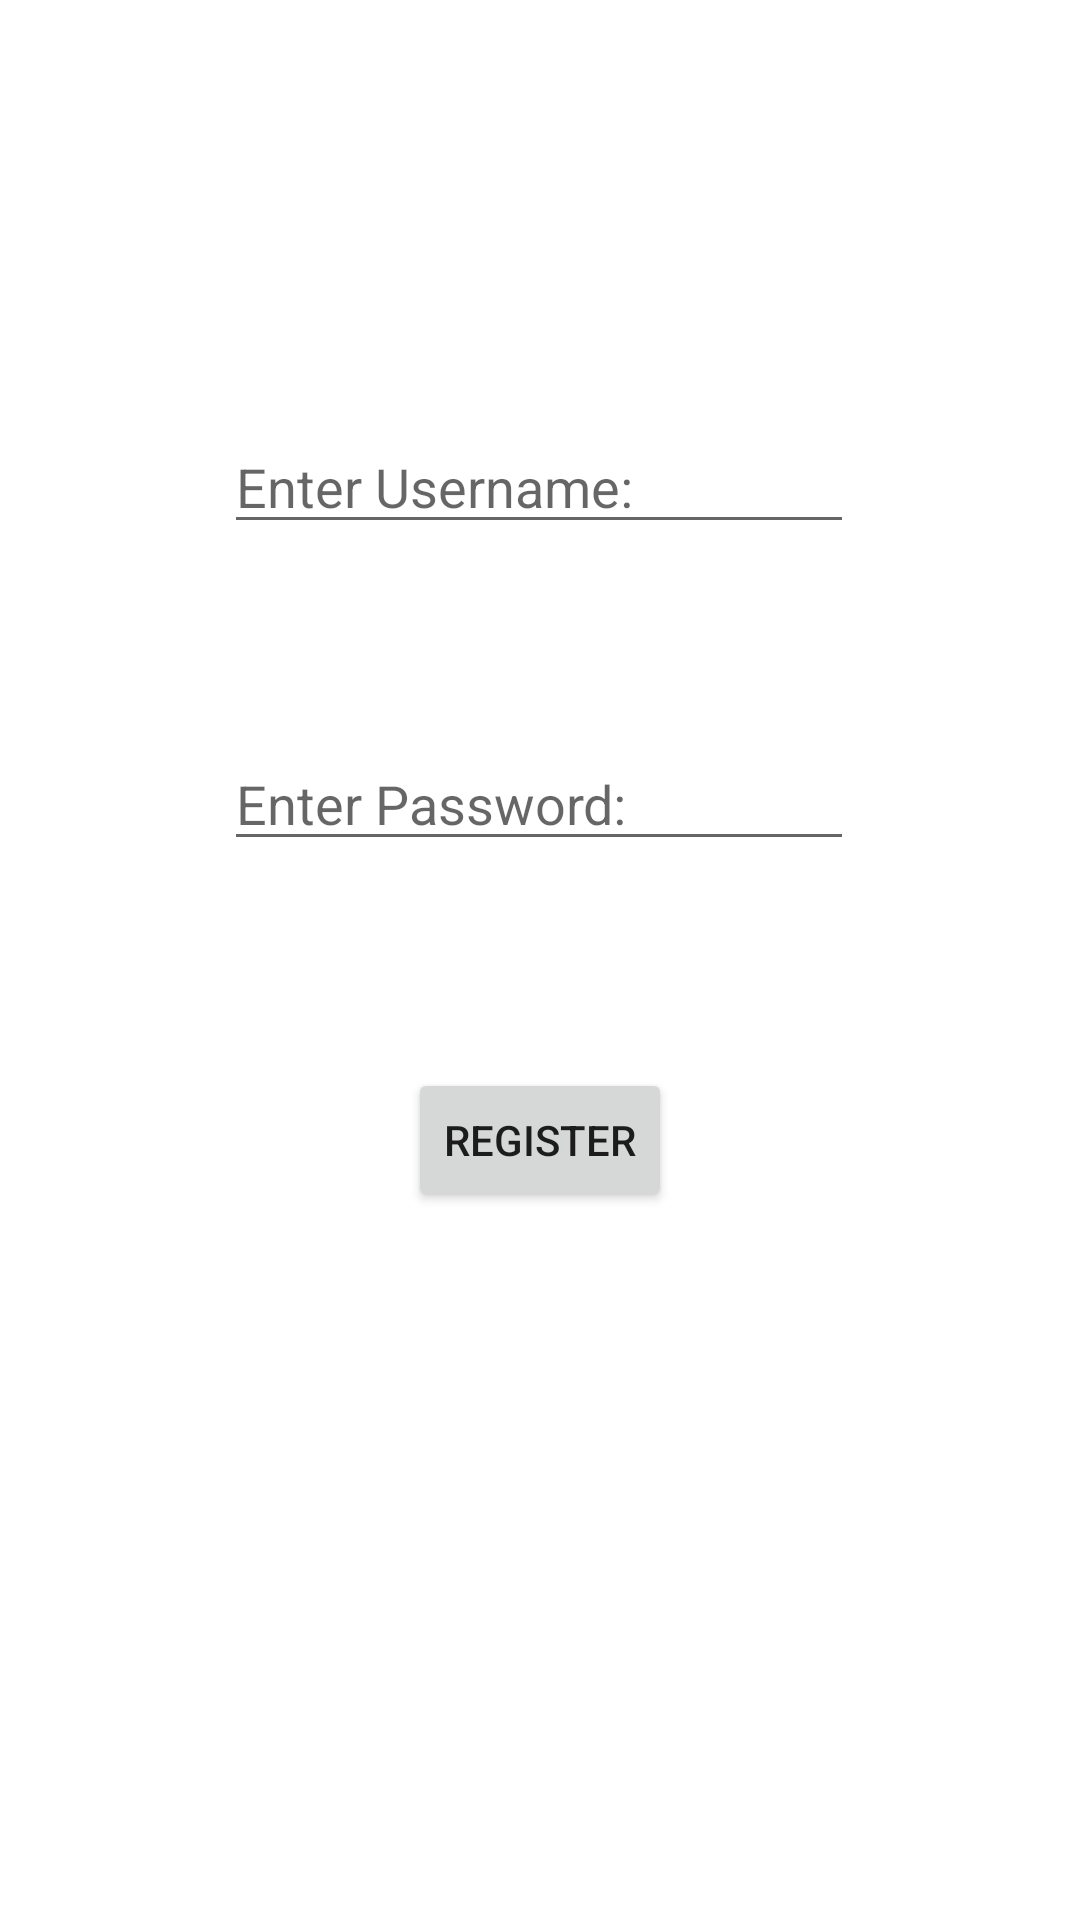

The Android layout XML behind this screen, and the referenced resources:
<!-- AndroidManifest.xml: application theme Theme.FinalProject -->
<!-- res/layout/activity_registration.xml -->
<?xml version="1.0" encoding="utf-8"?>
<androidx.constraintlayout.widget.ConstraintLayout xmlns:android="http://schemas.android.com/apk/res/android"
    xmlns:app="http://schemas.android.com/apk/res-auto"
    xmlns:tools="http://schemas.android.com/tools"
    android:layout_width="match_parent"
    android:layout_height="match_parent"
    tools:context=".RegistrationActivity">

    <EditText
        android:id="@+id/etRegName"
        android:layout_width="wrap_content"
        android:layout_height="wrap_content"
        android:ems="10"
        android:hint="Enter Username:"
        android:inputType="textPersonName"
        app:layout_constraintBottom_toBottomOf="parent"
        app:layout_constraintEnd_toEndOf="parent"
        app:layout_constraintHorizontal_bias="0.497"
        app:layout_constraintStart_toStartOf="parent"
        app:layout_constraintTop_toTopOf="parent"
        app:layout_constraintVertical_bias="0.234" />

    <EditText
        android:id="@+id/etRegPassword"
        android:layout_width="wrap_content"
        android:layout_height="wrap_content"
        android:ems="10"
        android:hint="Enter Password: "
        android:inputType="textPassword"
        app:layout_constraintBottom_toBottomOf="parent"
        app:layout_constraintEnd_toEndOf="parent"
        app:layout_constraintHorizontal_bias="0.497"
        app:layout_constraintStart_toStartOf="parent"
        app:layout_constraintTop_toBottomOf="@+id/etRegName"
        app:layout_constraintVertical_bias="0.154" />

    <Button
        android:id="@+id/btnRegister"
        android:layout_width="wrap_content"
        android:layout_height="wrap_content"
        android:text="Register"
        app:layout_constraintBottom_toBottomOf="parent"
        app:layout_constraintEnd_toEndOf="parent"
        app:layout_constraintStart_toStartOf="parent"
        app:layout_constraintTop_toBottomOf="@+id/etRegPassword"
        app:layout_constraintVertical_bias="0.226" />
</androidx.constraintlayout.widget.ConstraintLayout>
<!-- resources referenced by this layout -->
<resources>
  <style name="Theme.FinalProject" parent="Theme.MaterialComponents.DayNight.DarkActionBar">
          
          <item name="colorPrimary">@color/black</item>
          <item name="colorPrimaryVariant">@color/red</item>
          <item name="colorOnPrimary">@color/white</item>
          
          <item name="colorSecondary">@color/teal_200</item>
          <item name="colorSecondaryVariant">@color/teal_700</item>
          <item name="colorOnSecondary">@color/black</item>
          
          <item name="android:statusBarColor" tools:targetApi="l">?attr/colorPrimaryVariant</item>
          
      </style>
  <color name="black">#FF000000</color>
  <color name="red">#850C0C</color>
  <color name="white">#FFFFFFFF</color>
  <color name="teal_200">#FF03DAC5</color>
  <color name="teal_700">#FF018786</color>
</resources>
